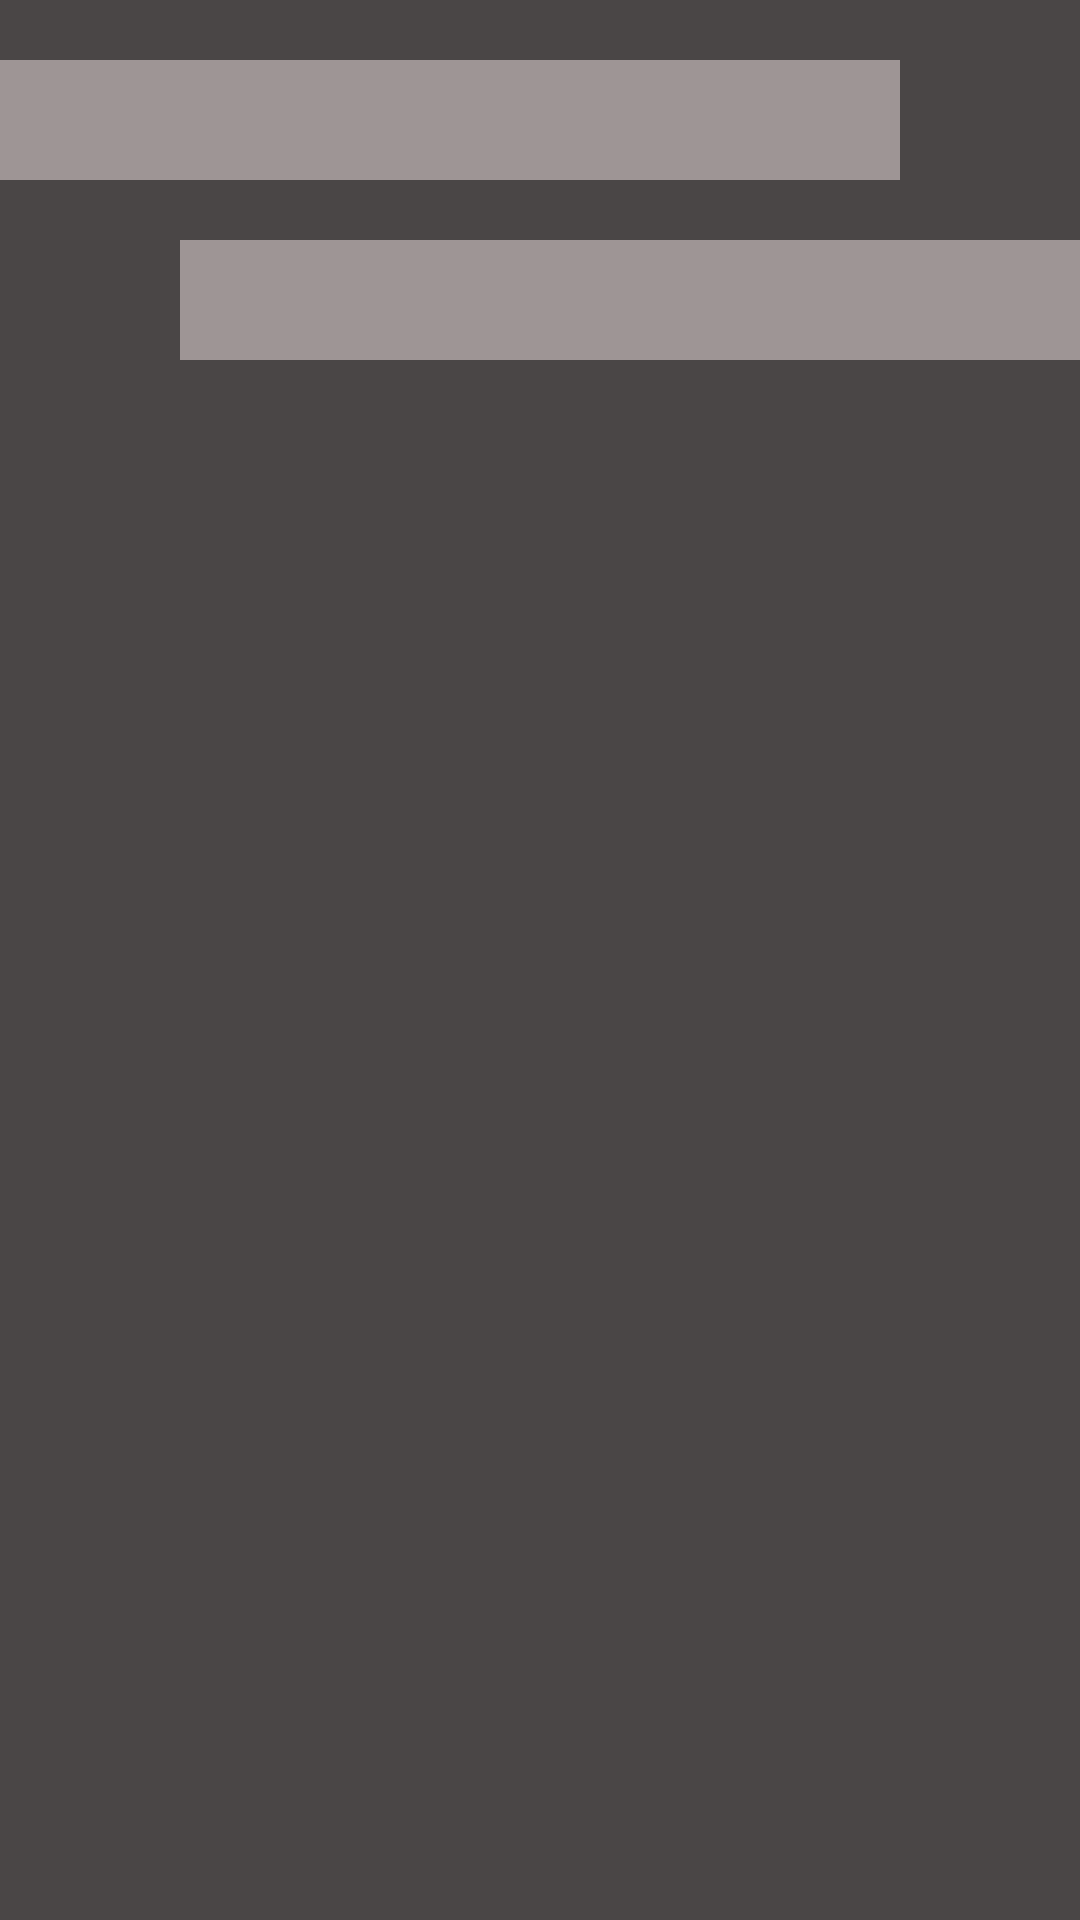

Write the Android layout XML for this screen, with the resource values it uses.
<!-- AndroidManifest.xml: application theme Theme.AIVA -->
<!-- res/layout/assitant_item_layout.xml -->
<?xml version="1.0" encoding="utf-8"?>
<androidx.constraintlayout.widget.ConstraintLayout xmlns:android="http://schemas.android.com/apk/res/android"
    xmlns:app="http://schemas.android.com/apk/res-auto"
    android:layout_width="match_parent"
    android:layout_height="wrap_content"
    android:background="#4A4646">

    <LinearLayout
        android:layout_width="match_parent"
        android:layout_height="wrap_content"
        android:orientation="vertical"
        app:layout_constraintEnd_toEndOf="parent"
        app:layout_constraintStart_toStartOf="parent"
        app:layout_constraintTop_toTopOf="parent"
        android:paddingTop="20dp"
        android:paddingBottom="20dp">

        <TextView
            android:id="@+id/human_message"
            android:layout_width="match_parent"
            android:layout_height="40dp"
            android:paddingTop="20dp"
            android:background="#9E9595"
            android:layout_marginStart="0dp"
            android:layout_marginEnd="60dp"
            android:textColor="@color/white"/>

        <TextView
            android:id="@+id/ai_message"
            android:layout_width="match_parent"
            android:layout_height="40dp"
            android:paddingTop="20dp"
            android:background="#9E9595"
            android:layout_marginStart="60dp"
            android:layout_marginTop="20dp"
            android:layout_marginEnd="0dp"
            android:textColor="@color/white"/>

    </LinearLayout>




</androidx.constraintlayout.widget.ConstraintLayout>
<!-- resources referenced by this layout -->
<resources>
  <style name="Theme.AIVA" parent="Theme.MaterialComponents.DayNight.DarkActionBar">
          
          <item name="colorPrimary">@color/purple_500</item>
          <item name="colorPrimaryVariant">@color/purple_700</item>
          <item name="colorOnPrimary">@color/white</item>
          
          <item name="colorSecondary">@color/teal_200</item>
          <item name="colorSecondaryVariant">@color/teal_700</item>
          <item name="colorOnSecondary">@color/black</item>
          
          <item name="android:statusBarColor">?attr/colorPrimaryVariant</item>
          
      </style>
  <!-- not gathered from this repository: default colours our renderer supplied (Android Studio template values) -->
  <color name="purple_500">#FF6200EE</color>
  <color name="purple_700">#FF3700B3</color>
  <color name="teal_200">#FF03DAC5</color>
  <color name="teal_700">#FF018786</color>
  <color name="black">#FF000000</color>
  <color name="white">#FFFFFFFF</color>
</resources>
